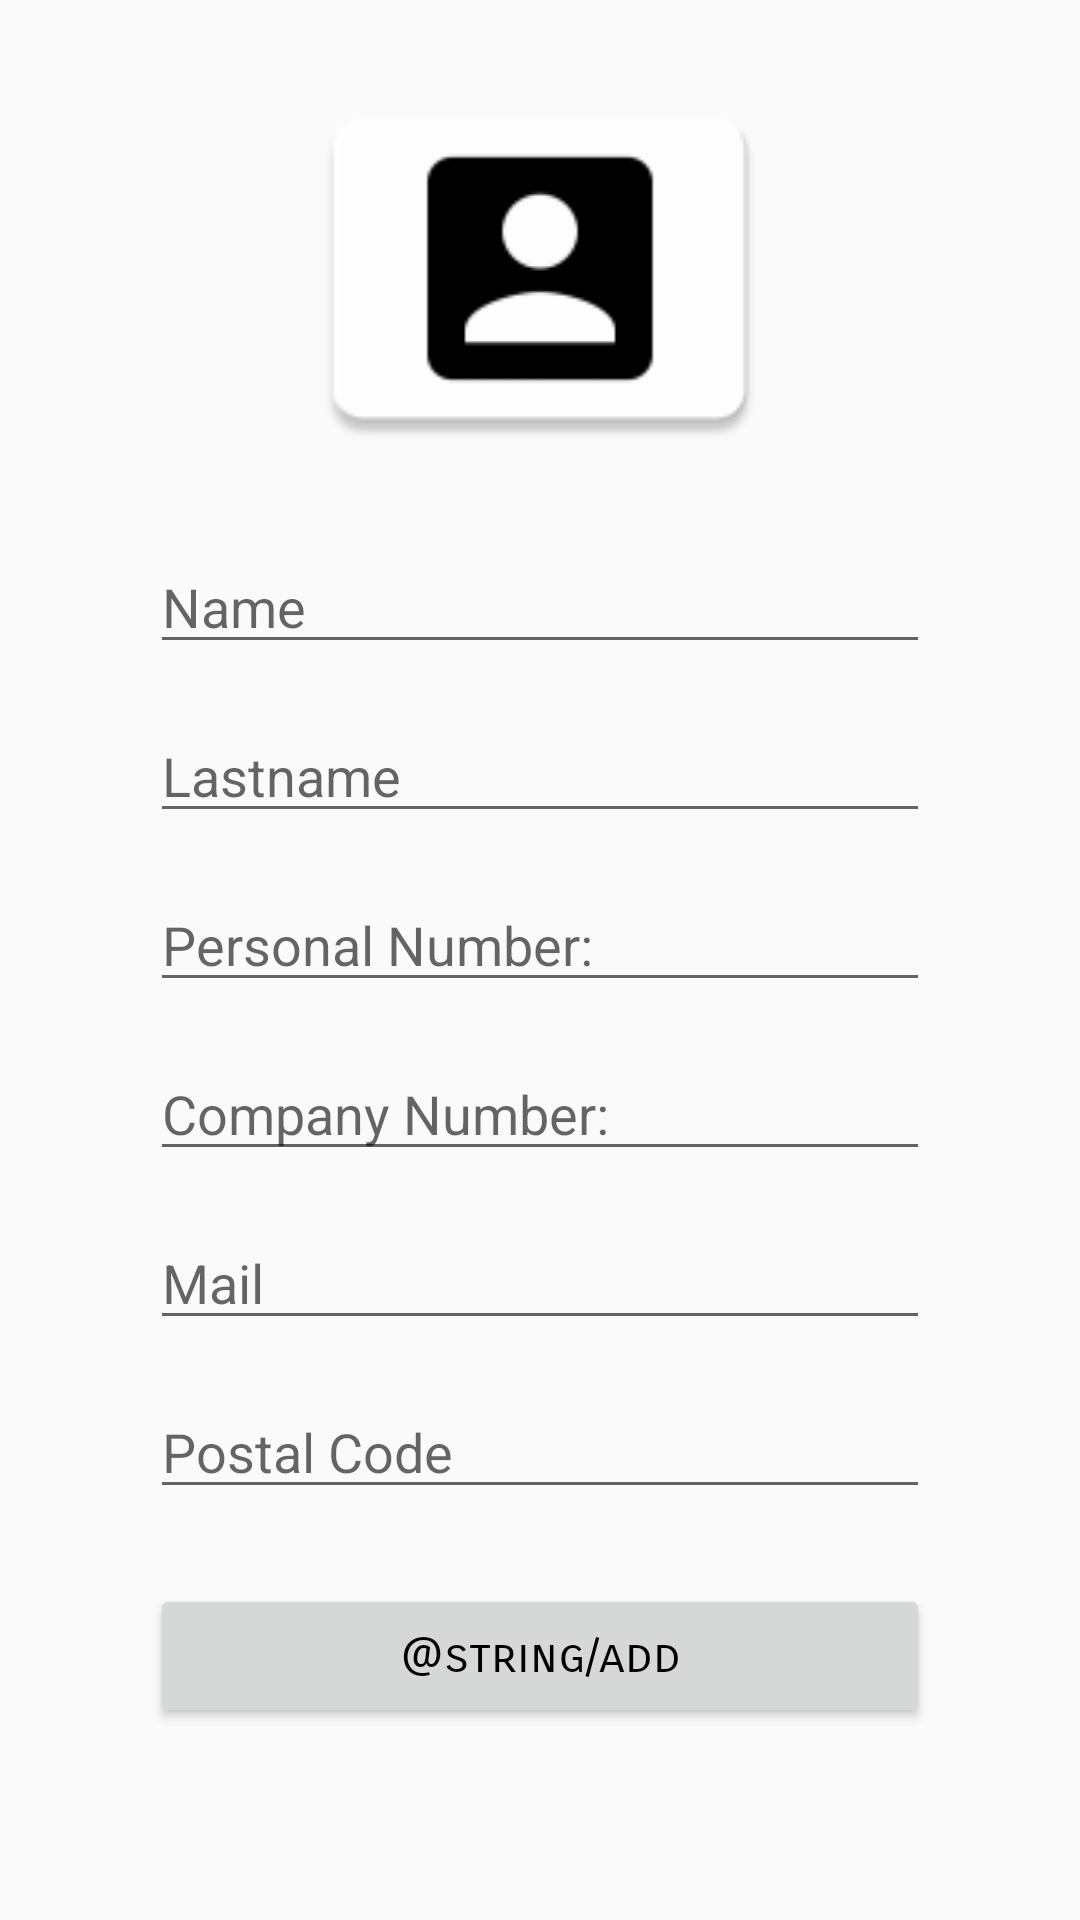

Here is an Android app screen rendered from its layout file. Give the layout XML and the strings, colors and styles it references.
<!-- AndroidManifest.xml: application theme AppTheme -->
<!-- res/layout/add.xml -->
<?xml version="1.0" encoding="utf-8"?>
<RelativeLayout xmlns:android="http://schemas.android.com/apk/res/android"
    xmlns:tools="http://schemas.android.com/tools"
    android:orientation="vertical"
    android:layout_width="match_parent"
    android:layout_height="match_parent"
    tools:context=".Add">

    <RelativeLayout
        android:layout_width="match_parent"
        android:layout_height="wrap_content"
        android:id="@+id/firstLayout"
        android:layout_marginTop="15dp">

        <ImageView
            android:layout_width="150dp"
            android:layout_height="150dp"
            android:src="@mipmap/ic_contact"
            android:layout_centerHorizontal="true"/>

    </RelativeLayout>

    <RelativeLayout
        android:layout_width="match_parent"
        android:layout_height="wrap_content"
        android:id="@+id/secondlayout"
        android:layout_below="@id/firstLayout"
        android:layout_marginTop="15dp">


        

        <EditText
            android:layout_width="match_parent"
            android:layout_height="wrap_content"
            android:id="@+id/nome"
            android:layout_marginRight="50dp"
            android:layout_marginLeft="50dp"
            android:hint="@string/regist_name" />

        

        <EditText
            android:layout_width="match_parent"
            android:layout_height="wrap_content"
            android:id="@+id/lastname"
            android:layout_below="@id/nome"
            android:layout_marginTop="15dp"
            android:layout_marginRight="50dp"
            android:layout_marginLeft="50dp"
            android:hint="@string/lname" />

        

        <EditText
            android:layout_width="match_parent"
            android:layout_height="wrap_content"
            android:id="@+id/personalNumber"
            android:layout_below="@id/lastname"
            android:layout_marginTop="15dp"
            android:layout_marginRight="50dp"
            android:layout_marginLeft="50dp"
            android:hint="@string/pnumber"
            android:maxLength="9"/>

        

        <EditText
            android:layout_width="match_parent"
            android:layout_height="wrap_content"
            android:id="@+id/companyNumber"
            android:layout_below="@id/personalNumber"
            android:layout_marginTop="15dp"
            android:layout_marginRight="50dp"
            android:layout_marginLeft="50dp"
            android:hint="@string/cnumber"
            android:maxLength="9"/>

        

        <EditText
            android:layout_width="match_parent"
            android:layout_height="wrap_content"
            android:id="@+id/mail"
            android:layout_below="@id/companyNumber"
            android:layout_marginTop="15dp"
            android:layout_marginRight="50dp"
            android:layout_marginLeft="50dp"
            android:hint="@string/regist_mail" />

        

        <EditText
            android:layout_width="match_parent"
            android:layout_height="wrap_content"
            android:id="@+id/postalCode"
            android:layout_below="@id/mail"
            android:layout_marginTop="15dp"
            android:layout_marginRight="50dp"
            android:layout_marginLeft="50dp"
            android:hint="@string/Pcode" />

    </RelativeLayout>

    <RelativeLayout
        android:layout_width="wrap_content"
        android:layout_height="wrap_content"
        android:id="@+id/thirdLayout"
        android:layout_below="@id/secondlayout"
        android:layout_marginTop="25dp"
        android:layout_marginLeft="50dp"
        android:layout_marginRight="50dp">

        

        <Button
            android:layout_width="match_parent"
            android:layout_height="wrap_content"
            android:hint="@string/add"
            android:id="@+id/btnAdd"
            android:onClick="btnAdd"
            android:textSize="16dp"
            android:fontFamily="sans-serif-smallcaps"
            android:textColorHint="#000000"/>

    </RelativeLayout>
</RelativeLayout>
<!-- resources referenced by this layout -->
<resources>
  <!-- mipmap ic_contact: png bitmap (mipmap-hdpi, 1243 bytes) -->
  <string name="Pcode">Postal Code</string>
  <string name="cnumber">Company Number:</string>
  <string name="lname">Lastname</string>
  <string name="pnumber">Personal Number:</string>
  <string name="regist_mail">Mail</string>
  <string name="regist_name">Name</string>
  <style name="AppTheme" parent="Theme.AppCompat.Light.DarkActionBar">
          
          <item name="colorPrimary">@color/colorPrimary</item>
          <item name="colorPrimaryDark">@color/colorPrimaryDark</item>
          <item name="colorAccent">@color/colorAccent</item>
      </style>
  <!-- not gathered from this repository: default colours our renderer supplied (Android Studio template values) -->
  <color name="colorPrimary">#FF6200EE</color>
  <color name="colorPrimaryDark">#FF3700B3</color>
  <color name="colorAccent">#FF03DAC5</color>
</resources>
